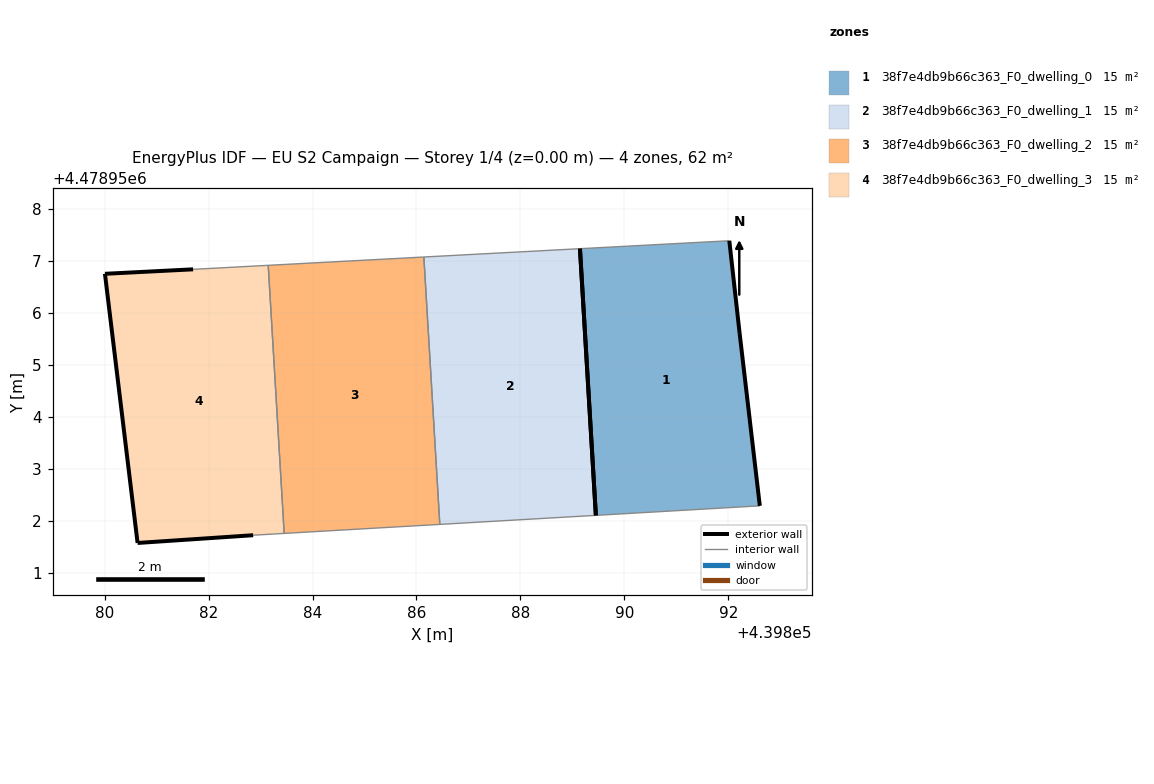
=== STOREY PLAN SPEC (per zone: floor XY polygon, exterior-wall plan segments, windows/doors) ===
zone 1: 38f7e4db9b66c363_F0_dwelling_0  (15.5 m²)
  floor: (439892.60, 4478952.29) (439892.22, 4478955.61) (439892.02, 4478957.39) (439889.15, 4478957.24) (439889.45, 4478952.11)
  exterior wall: (439892.02, 4478957.39) – (439892.22, 4478955.61)  [1.8 m]
  exterior wall: (439892.22, 4478955.61) – (439892.60, 4478952.29)  [3.3 m]
  exterior wall: (439889.45, 4478952.11) – (439889.15, 4478957.24)  [5.1 m]
  interior walls: 2
zone 2: 38f7e4db9b66c363_F0_dwelling_1  (15.5 m²)
  floor: (439889.45, 4478952.11) (439889.15, 4478957.24) (439886.14, 4478957.08) (439886.45, 4478951.93)
  exterior wall: (439889.15, 4478957.24) – (439889.45, 4478952.11)  [5.1 m]
  interior walls: 3
zone 3: 38f7e4db9b66c363_F0_dwelling_2  (15.5 m²)
  floor: (439886.45, 4478951.93) (439886.14, 4478957.08) (439883.15, 4478956.92) (439883.46, 4478951.76)
  interior walls: 4
zone 4: 38f7e4db9b66c363_F0_dwelling_3  (15.5 m²)
  floor: (439883.46, 4478951.76) (439883.15, 4478956.92) (439881.70, 4478956.84) (439880.01, 4478956.75) (439880.64, 4478951.58) (439882.86, 4478951.72)
  exterior wall: (439882.86, 4478951.72) – (439880.64, 4478951.58)  [2.2 m]
  exterior wall: (439880.64, 4478951.58) – (439880.01, 4478956.75)  [5.2 m]
  exterior wall: (439880.01, 4478956.75) – (439881.70, 4478956.84)  [1.7 m]
  interior walls: 3

=== DERIVED (storey summary) ===
Building: EU S2 Campaign
Storey: 1 of 4  (floor level z = 0.00 m)
Storey gross floor area: 61.9 m²
Zones on this storey: 4
  - 38f7e4db9b66c363_F0_dwelling_0: floor 15.5 m²; exterior wall 10.3 m (30.8 m²); WWR 0.0%
  - 38f7e4db9b66c363_F0_dwelling_1: floor 15.5 m²; exterior wall 5.1 m (15.4 m²); WWR 0.0%
  - 38f7e4db9b66c363_F0_dwelling_2: floor 15.5 m²
  - 38f7e4db9b66c363_F0_dwelling_3: floor 15.5 m²; exterior wall 9.1 m (27.4 m²); WWR 0.0%
Zone adjacency (shared interzone walls):
  - 38f7e4db9b66c363_F0_dwelling_1 ↔ 38f7e4db9b66c363_F0_dwelling_2
  - 38f7e4db9b66c363_F0_dwelling_2 ↔ 38f7e4db9b66c363_F0_dwelling_3